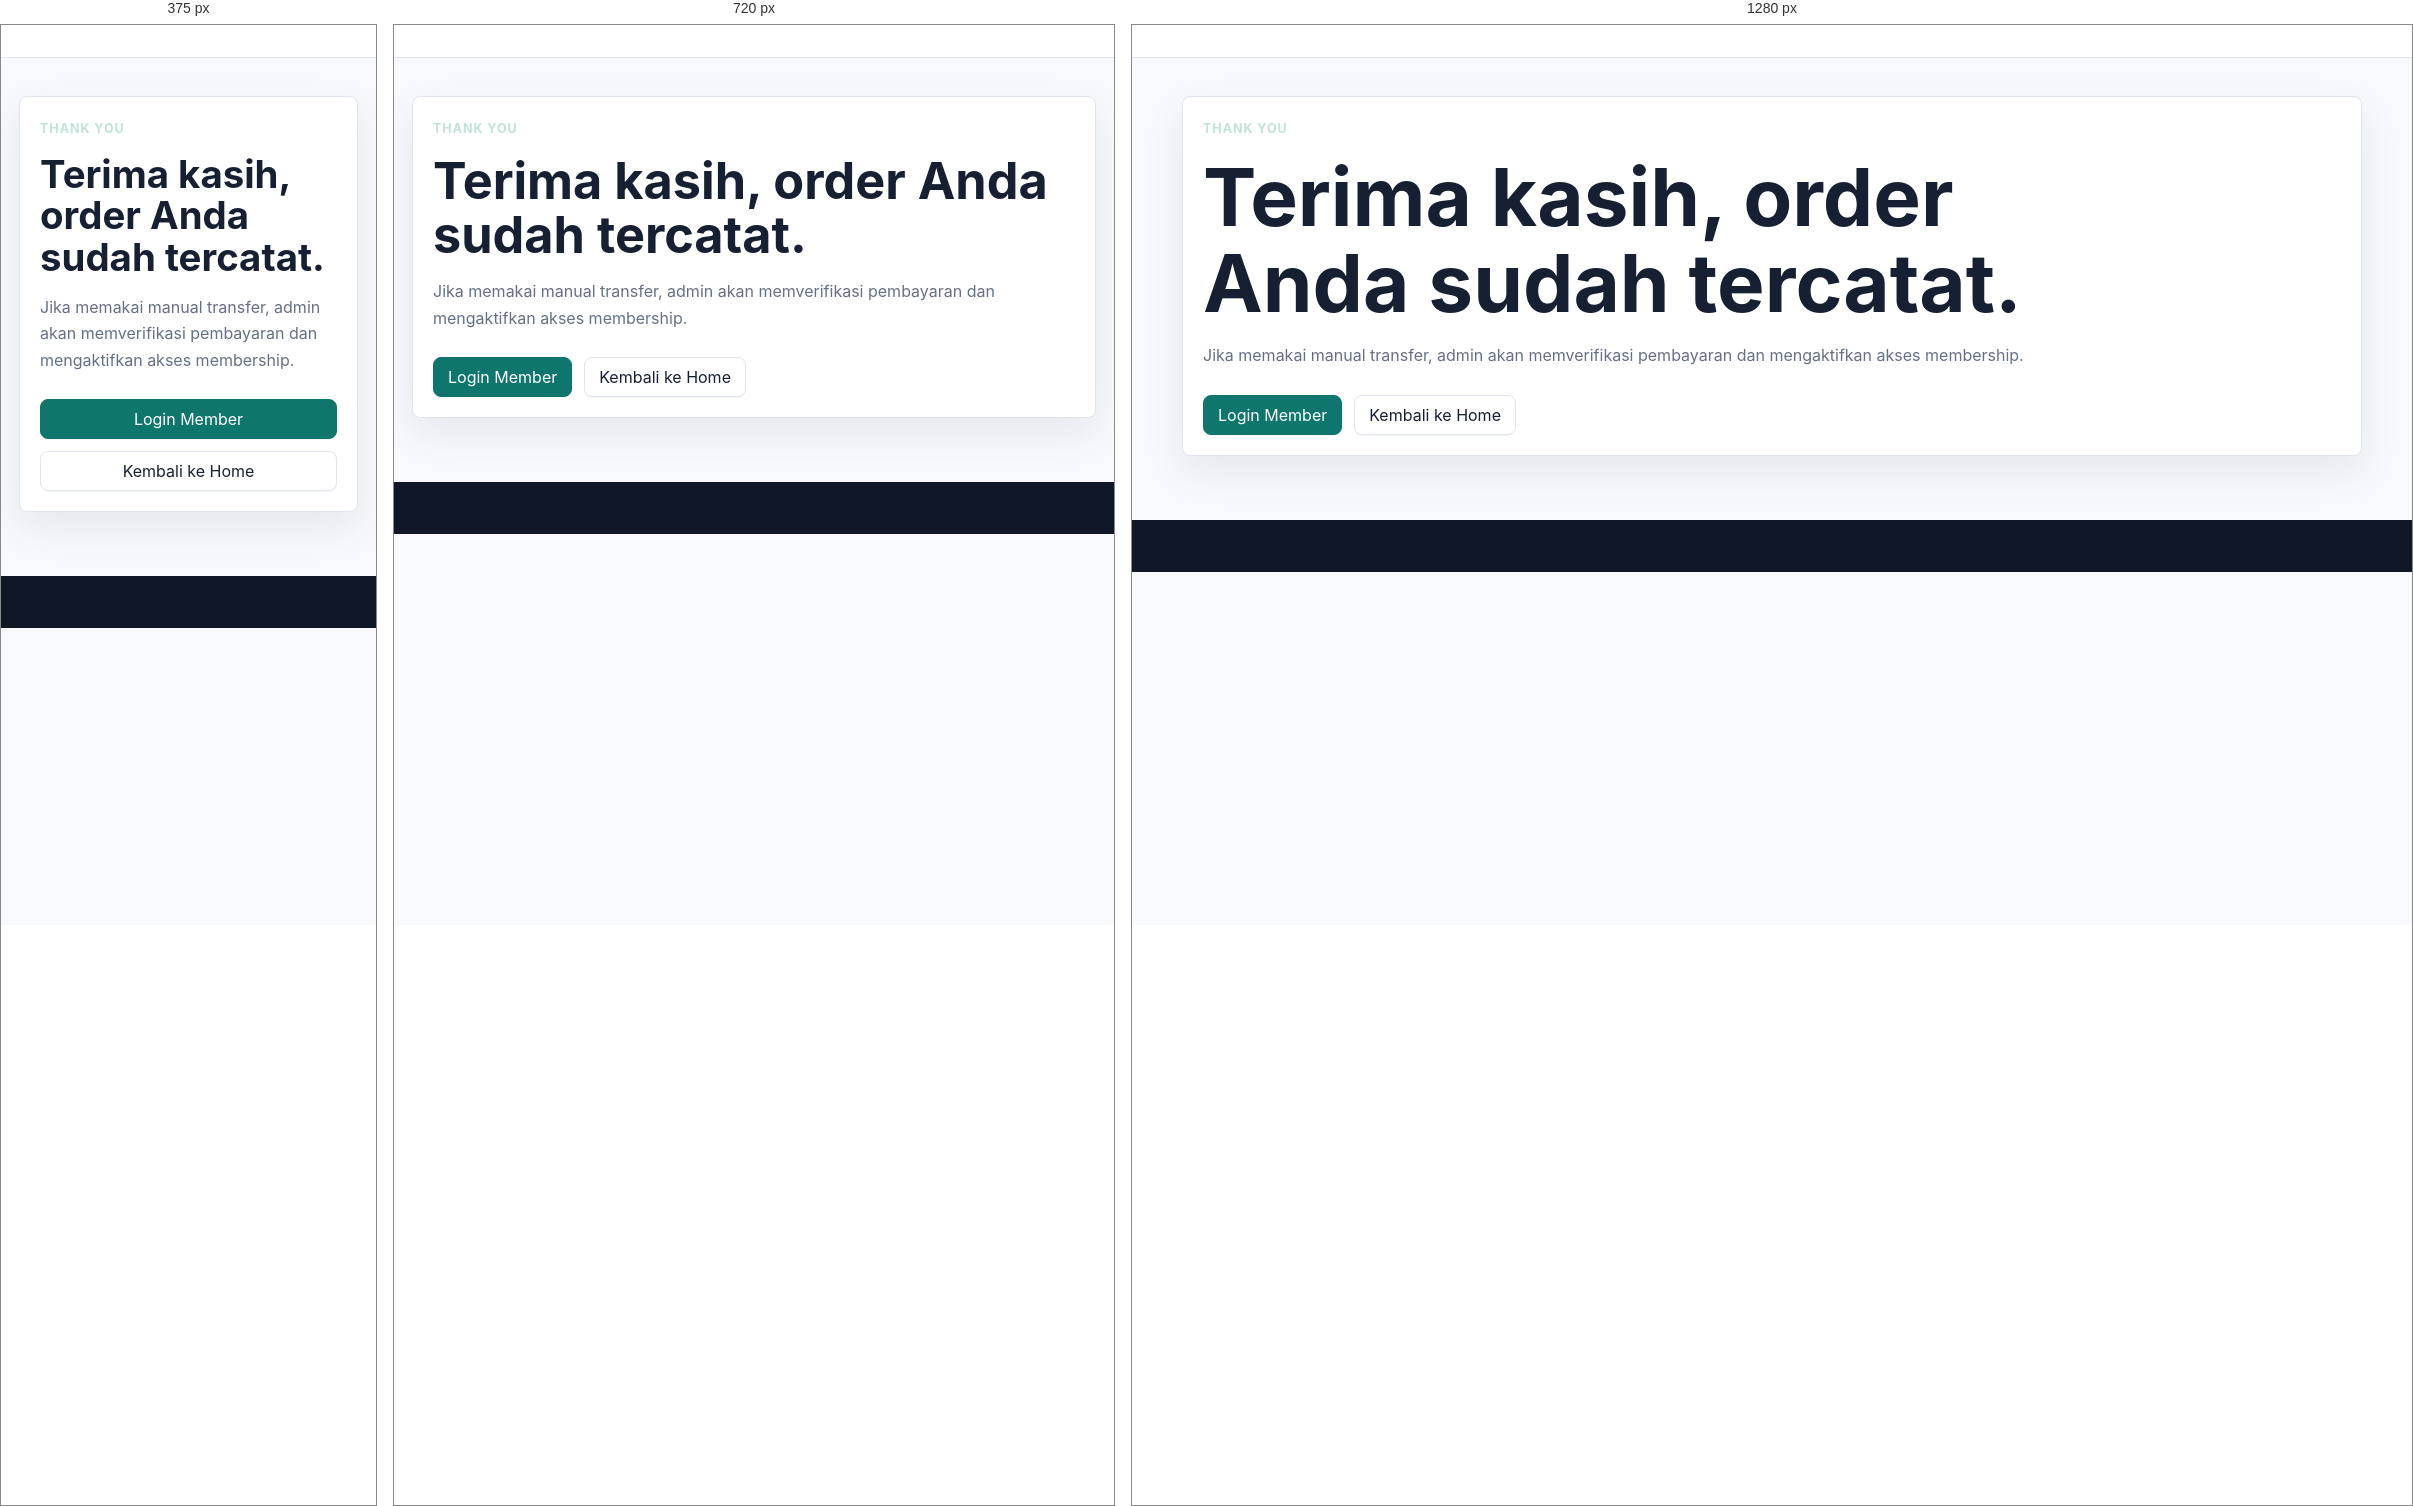
Rendered at 375 px, 720 px and 1280 px, left to right.

<!-- file: thank-you.html -->
<!doctype html>
<html lang="id">
<head>
  <meta charset="utf-8">
  <meta name="viewport" content="width=device-width, initial-scale=1">
  <title>Thank You - MembershipPro</title>
  <link rel="stylesheet" href="assets/css/styles.css">
  <script src="https://unpkg.com/lucide@latest/dist/umd/lucide.min.js" defer></script>
  <script type="module" src="assets/js/app.js"></script>
</head>
<body>
  <header class="topbar" data-topbar></header>
  <main class="main">
    <article class="card"><div class="card-body"><p class="eyebrow">Thank you</p><h1>Terima kasih, order Anda sudah tercatat.</h1><p>Jika memakai manual transfer, admin akan memverifikasi pembayaran dan mengaktifkan akses membership.</p><div class="actions"><a class="btn primary" href="auth-pages/login.html">Login Member</a><a class="btn" href="index.html">Kembali ke Home</a></div></div></article>
  </main>
  <footer class="footer" data-footer></footer>
</body>
</html>


/* @media block from styles.css */
@media (max-width: 880px) {
  .grid.three,
  .grid.two,
  .layout {
    grid-template-columns: 1fr;
  }

  .sidebar {
    position: static;
  }

  .topbar {
    align-items: flex-start;
    flex-direction: column;
  }

  .nav {
    justify-content: flex-start;
  }

  .page-head {
    flex-direction: column;
  }
}

/* @media block from styles.css */
@media (max-width: 560px) {
  .hero {
    min-height: 76vh;
  }

  .btn,
  .nav a,
  .nav button {
    width: 100%;
  }

  .hero-actions,
  .actions {
    flex-direction: column;
  }
}